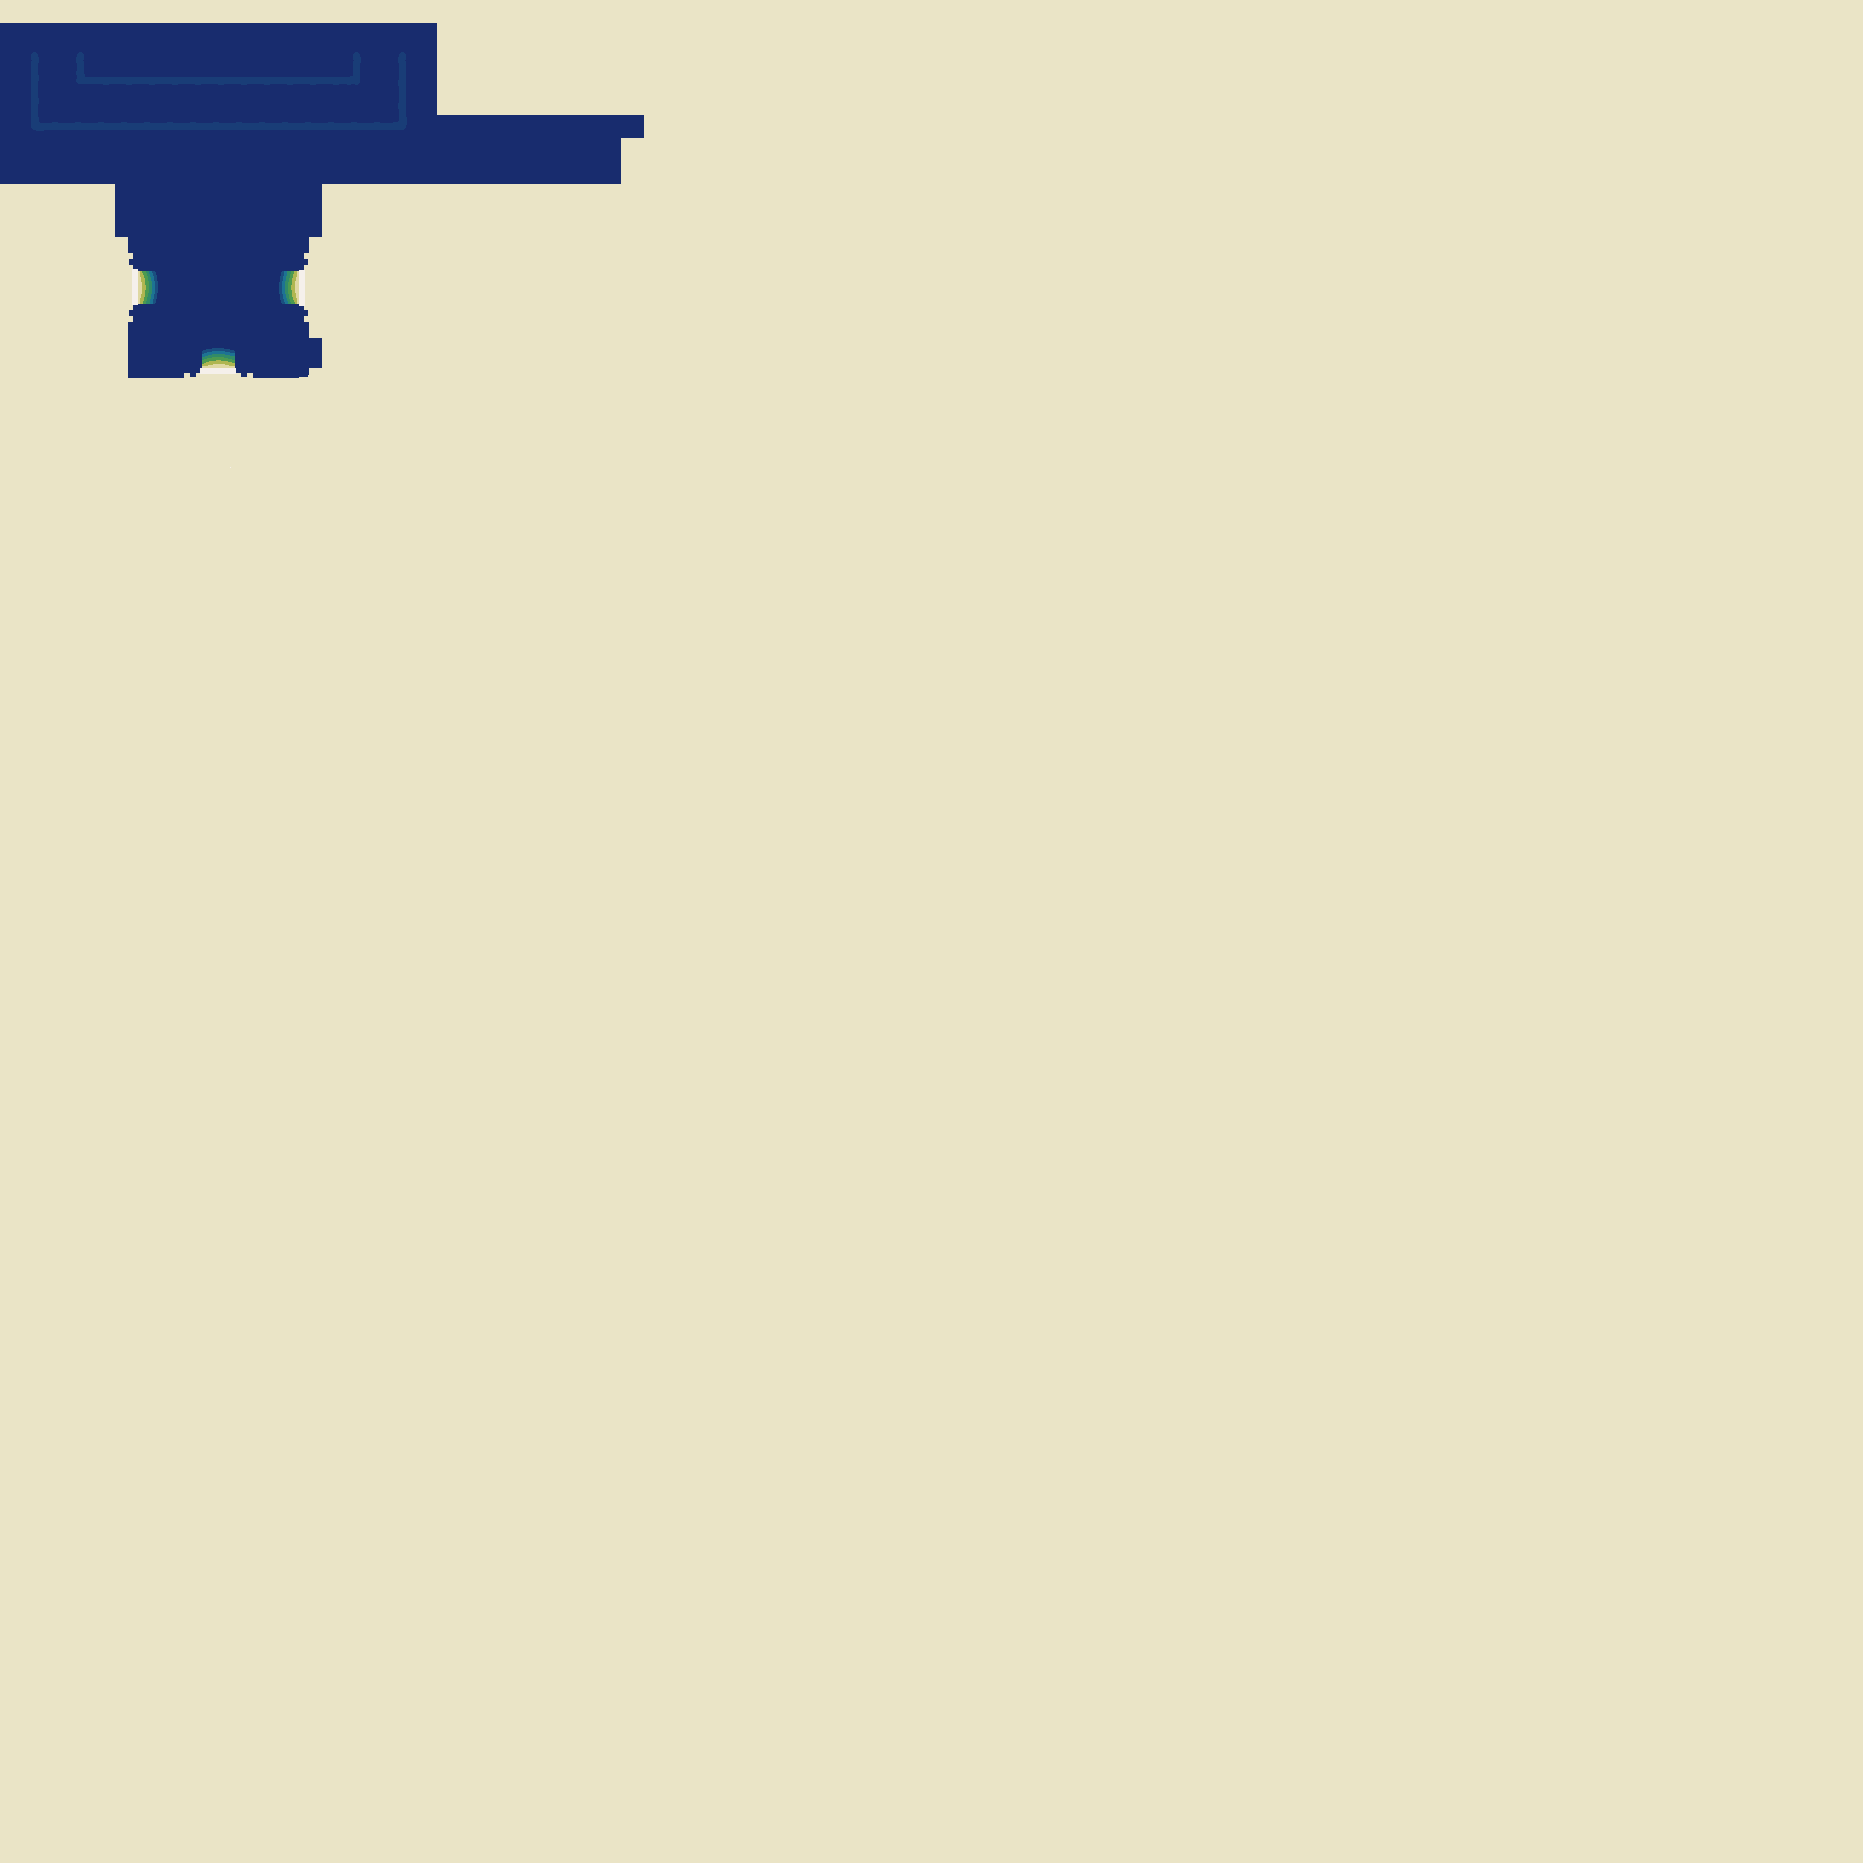

The data file committed next to this chart (first rows):
source	layout_generated (walk_layer.build_heigh…
grid	sim_1.tsv
width	1863
height	1863
format	i16 LE, row-major, levels of 7.8125 worl…
min	-16
max	1
